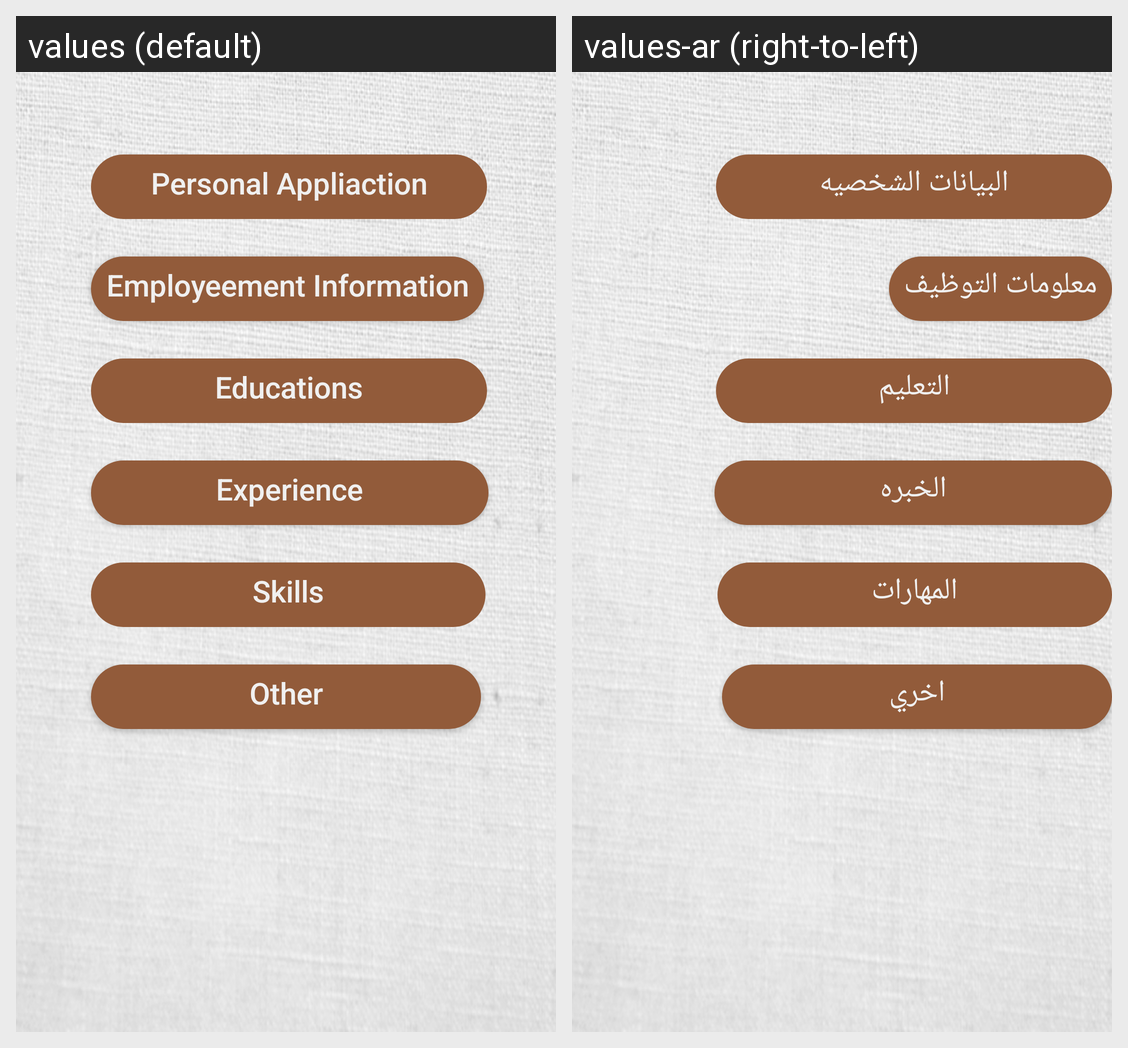

The Android screen above is rendered under two locales of the same app. Produce the string resources it draws, with the default and per-locale values.
Android screen res/layout/fragment_theme_two.xml rendered under 2 locales, left to right: values (default), values-ar (right-to-left). Device: Nexus 5 (rendered at 1080×1920; each locale shown at half size, 540×960, under a caption strip naming it); theme AppTheme.
Strings drawn on this screen, with the default value and each locale's value (text and hints the layout hard-codes, and strings that could not be matched under every locale, appear in the picture but are not listed):

PersonalAppliaction
  values: Personal Appliaction
  values-ar: البيانات الشخصيه

EmployeementInformation
  values: Employeement Information
  values-ar: معلومات التوظيف

Educations
  values: Educations
  values-ar: التعليم

Experience
  values: Experience
  values-ar: الخبره

Skills
  values: Skills
  values-ar: المهارات

Other
  values: Other
  values-ar: اخري
